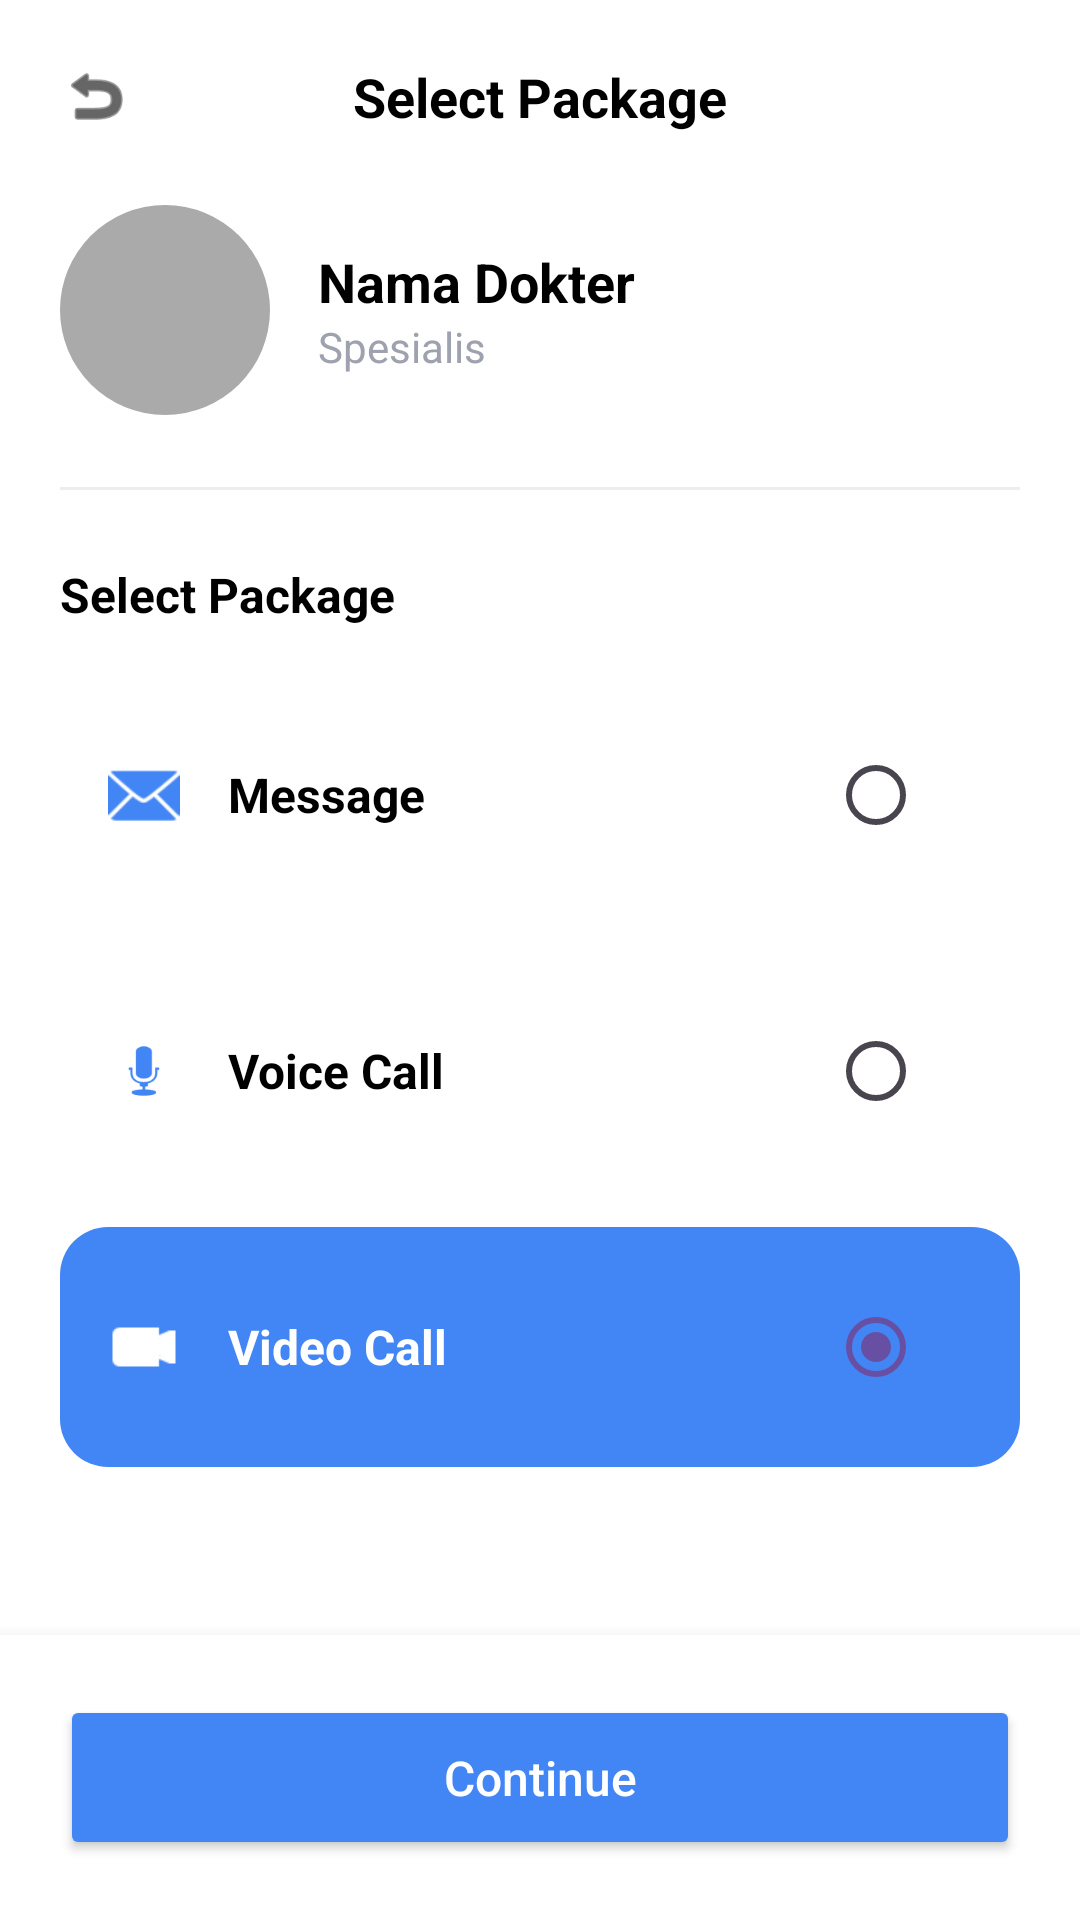

Reconstruct the res/layout file that produces this screen, plus the resources it refers to.
<!-- AndroidManifest.xml: application theme Theme.IndonesianHealthyCare -->
<!-- res/layout/activity_select_package.xml -->
<?xml version="1.0" encoding="utf-8"?>
<RelativeLayout xmlns:android="http://schemas.android.com/apk/res/android"
    xmlns:app="http://schemas.android.com/apk/res-auto"
    android:layout_width="match_parent"
    android:layout_height="match_parent"
    android:background="@color/white">

    <ScrollView
        android:layout_width="match_parent"
        android:layout_height="match_parent"
        android:layout_above="@id/bottomLayoutPackage">

        <LinearLayout
            android:layout_width="match_parent"
            android:layout_height="wrap_content"
            android:orientation="vertical"
            android:padding="20dp">

            <RelativeLayout
                android:layout_width="match_parent"
                android:layout_height="wrap_content"
                android:layout_marginBottom="24dp">
                <ImageView
                    android:id="@+id/btnBack"
                    android:layout_width="24dp"
                    android:layout_height="24dp"
                    android:layout_centerVertical="true"
                    android:src="@android:drawable/ic_menu_revert"
                    app:tint="@color/black" />
                <TextView
                    android:layout_width="wrap_content"
                    android:layout_height="wrap_content"
                    android:layout_centerInParent="true"
                    android:text="Select Package"
                    android:textColor="@color/black"
                    android:textSize="18sp"
                    android:textStyle="bold" />
            </RelativeLayout>

            <LinearLayout
                android:layout_width="match_parent"
                android:layout_height="wrap_content"
                android:orientation="horizontal"
                android:gravity="center_vertical">
                <androidx.cardview.widget.CardView
                    android:layout_width="70dp"
                    android:layout_height="70dp"
                    app:cardCornerRadius="35dp"
                    app:cardElevation="0dp">
                    <ImageView
                        android:layout_width="match_parent"
                        android:layout_height="match_parent"
                        android:scaleType="centerCrop"
                        android:src="@android:color/darker_gray" />
                </androidx.cardview.widget.CardView>
                <LinearLayout
                    android:layout_width="wrap_content"
                    android:layout_height="wrap_content"
                    android:layout_marginStart="16dp"
                    android:orientation="vertical">
                    <TextView
                        android:layout_width="wrap_content"
                        android:layout_height="wrap_content"
                        android:text="Nama Dokter"
                        android:textColor="@color/black"
                        android:textSize="18sp"
                        android:textStyle="bold" />
                    <TextView
                        android:layout_width="wrap_content"
                        android:layout_height="wrap_content"
                        android:text="Spesialis"
                        android:textColor="@color/text_gray"
                        android:textSize="14sp" />
                </LinearLayout>
            </LinearLayout>

            <View
                android:layout_width="match_parent"
                android:layout_height="1dp"
                android:background="#EEEEEE"
                android:layout_marginVertical="24dp"/>

            <TextView
                android:layout_width="wrap_content"
                android:layout_height="wrap_content"
                android:text="Select Package"
                android:textStyle="bold"
                android:textSize="16sp"
                android:textColor="@color/black"
                android:layout_marginBottom="16dp"/>

            <LinearLayout
                android:layout_width="match_parent"
                android:layout_height="wrap_content"
                android:background="@drawable/bg_white_rounded_stroke"
                android:padding="16dp"
                android:layout_marginBottom="12dp"
                android:orientation="horizontal"
                android:gravity="center_vertical">
                <ImageView
                    android:layout_width="24dp"
                    android:layout_height="24dp"
                    android:src="@android:drawable/ic_dialog_email"
                    app:tint="#4285F4"/>
                <TextView
                    android:layout_width="0dp"
                    android:layout_height="wrap_content"
                    android:layout_weight="1"
                    android:layout_marginStart="16dp"
                    android:text="Message"
                    android:textColor="@color/black"
                    android:textStyle="bold"
                    android:textSize="16sp"/>
                <RadioButton
                    android:layout_width="wrap_content"
                    android:layout_height="wrap_content"
                    android:checked="false"
                    android:clickable="false"/>
            </LinearLayout>

            <LinearLayout
                android:layout_width="match_parent"
                android:layout_height="wrap_content"
                android:background="@drawable/bg_white_rounded_stroke"
                android:padding="16dp"
                android:layout_marginBottom="12dp"
                android:orientation="horizontal"
                android:gravity="center_vertical">
                <ImageView
                    android:layout_width="24dp"
                    android:layout_height="24dp"
                    android:src="@android:drawable/ic_btn_speak_now"
                    app:tint="#4285F4"/>
                <TextView
                    android:layout_width="0dp"
                    android:layout_height="wrap_content"
                    android:layout_weight="1"
                    android:layout_marginStart="16dp"
                    android:text="Voice Call"
                    android:textColor="@color/black"
                    android:textStyle="bold"
                    android:textSize="16sp"/>
                <RadioButton
                    android:layout_width="wrap_content"
                    android:layout_height="wrap_content"
                    android:checked="false"
                    android:clickable="false"/>
            </LinearLayout>

            <LinearLayout
                android:layout_width="match_parent"
                android:layout_height="wrap_content"
                android:background="@drawable/bg_blue_rounded"
                android:padding="16dp"
                android:orientation="horizontal"
                android:gravity="center_vertical">
                <ImageView
                    android:layout_width="24dp"
                    android:layout_height="24dp"
                    android:src="@android:drawable/presence_video_online"
                    app:tint="@color/white"/>
                <TextView
                    android:layout_width="0dp"
                    android:layout_height="wrap_content"
                    android:layout_weight="1"
                    android:layout_marginStart="16dp"
                    android:text="Video Call"
                    android:textColor="@color/white"
                    android:textStyle="bold"
                    android:textSize="16sp"/>
                <RadioButton
                    android:layout_width="wrap_content"
                    android:layout_height="wrap_content"
                    android:buttonTint="@color/white"
                    android:checked="true"
                    android:clickable="false"/>
            </LinearLayout>

        </LinearLayout>
    </ScrollView>

    <LinearLayout
        android:id="@+id/bottomLayoutPackage"
        android:layout_width="match_parent"
        android:layout_height="wrap_content"
        android:layout_alignParentBottom="true"
        android:background="@color/white"
        android:padding="20dp"
        android:elevation="8dp">
        <Button
            android:id="@+id/btnContinuePackage"
            android:layout_width="match_parent"
            android:layout_height="55dp"
            android:text="Continue"
            android:textAllCaps="false"
            android:textSize="16sp"
            android:textColor="@color/white"
            android:backgroundTint="#4285F4"
            app:cornerRadius="16dp"/>
    </LinearLayout>
</RelativeLayout>
<!-- resources referenced by this layout -->
<resources>
  <color name="black">#000000</color>
  <color name="text_gray">#9EA1AE</color>
  <color name="white">#FFFFFF</color>
  <!-- drawable bg_blue_rounded (drawable) -->
  <?xml version="1.0" encoding="utf-8"?>
  <shape xmlns:android="http://schemas.android.com/apk/res/android">
      <solid android:color="#4285F4" /> <corners android:radius="16dp" />
  </shape>
  <style name="Theme.IndonesianHealthyCare" parent="Base.Theme.IndonesianHealthyCare" />
  <style name="Base.Theme.IndonesianHealthyCare" parent="Theme.Material3.DayNight.NoActionBar">
          
          
      </style>
</resources>
